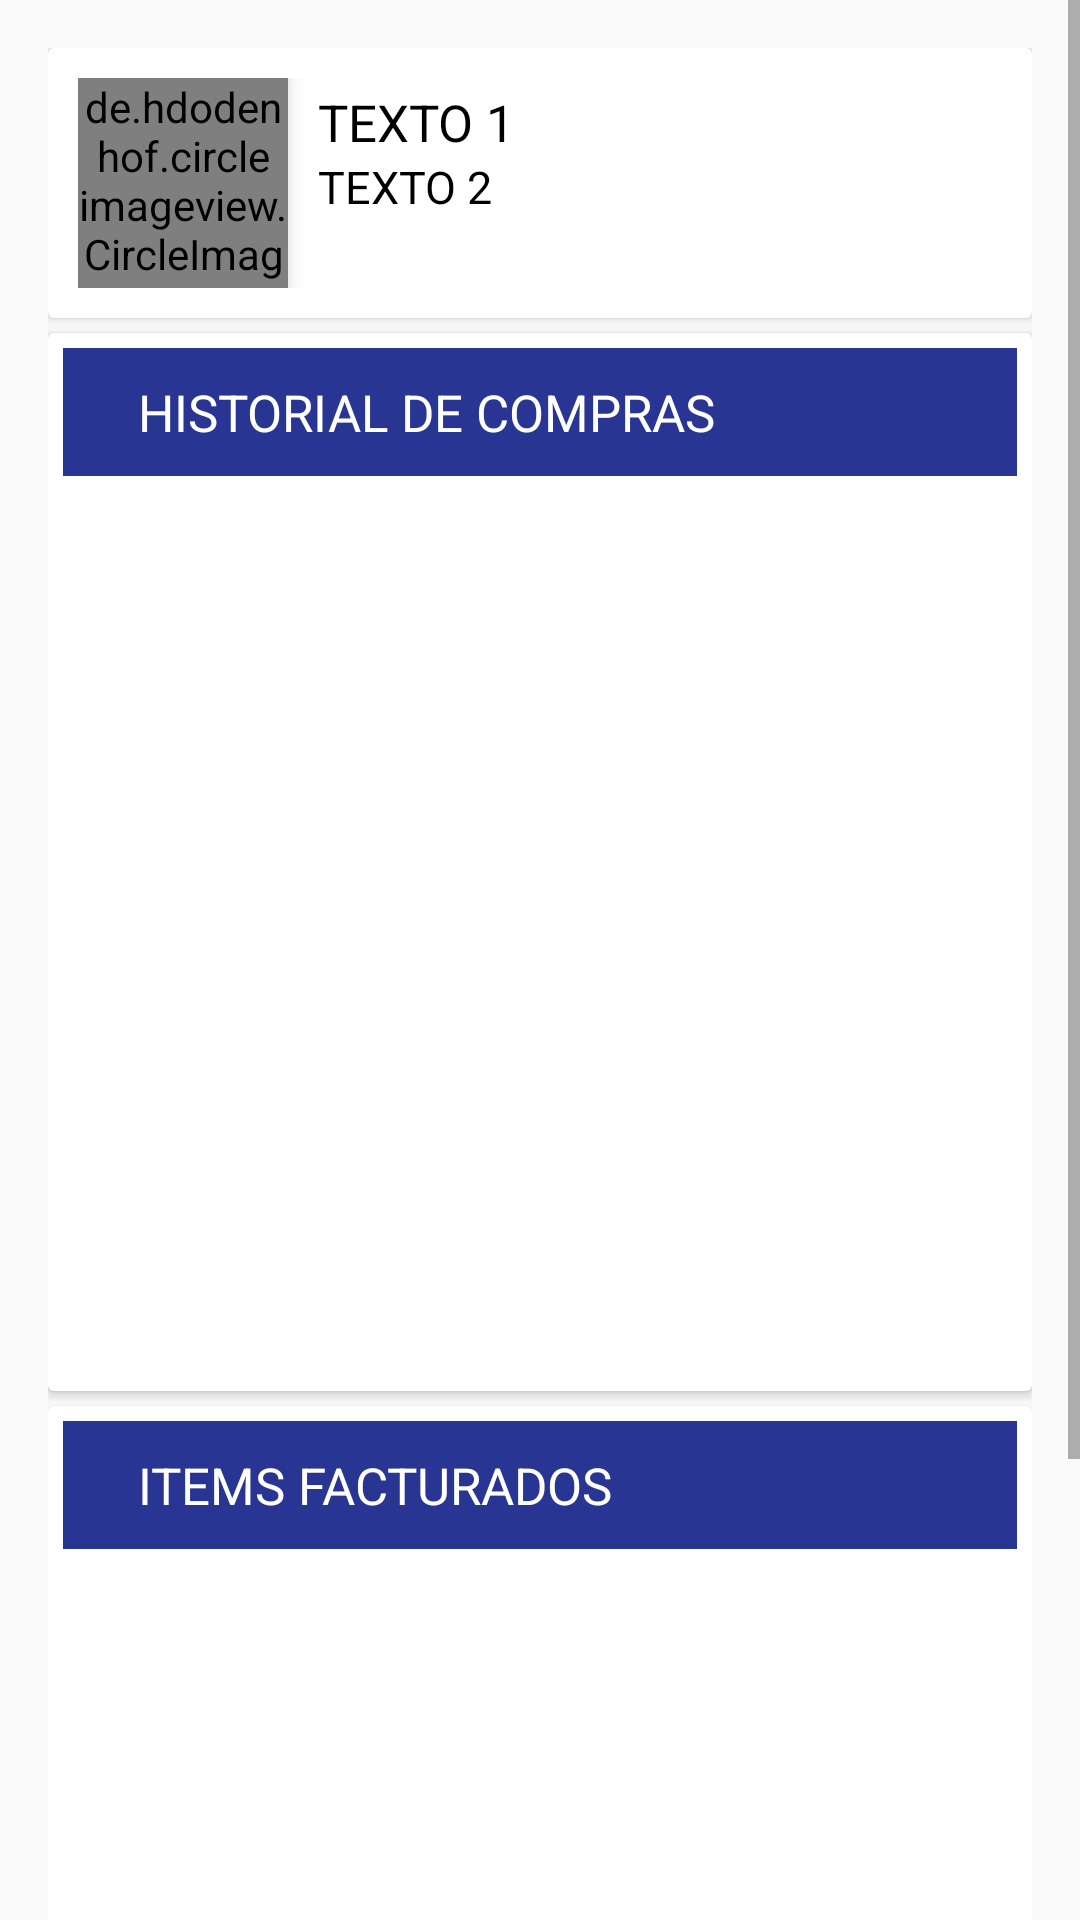

Produce the Android XML layout that renders to this screen, including the resource entries it uses.
<!-- AndroidManifest.xml: activity theme AppThemeAzul -->
<!-- res/layout/activity_cliente_detalle.xml -->
<?xml version="1.0" encoding="utf-8"?>
<LinearLayout
    xmlns:android="http://schemas.android.com/apk/res/android"
    xmlns:tools="http://schemas.android.com/tools"
    android:layout_width="match_parent"
    android:layout_height="match_parent"
    tools:context="com.guma.desarrollo.gvm.activities.ClienteDetalleActivity"
    android:orientation="vertical">

<ScrollView
    android:layout_width="match_parent"
    android:layout_height="match_parent">

    <LinearLayout
        android:layout_width="match_parent"
        android:layout_height="match_parent"
        android:orientation="vertical"
        android:padding="16dp">

        <android.support.v7.widget.CardView
            android:layout_width="match_parent"
            android:layout_height="wrap_content"
            android:elevation="5dp"
            android:layout_marginBottom="@dimen/margin_bottom_card">

            <LinearLayout
                android:layout_width="match_parent"
                android:layout_height="wrap_content"
                android:orientation="horizontal"
                android:padding="@dimen/padding_card_cliente_layout">

                <de.hdodenhof.circleimageview.CircleImageView
                    android:layout_width="70dp"
                    android:layout_height="70dp"
                    android:elevation="5dp"
                    android:background="@android:color/white"
                    android:src="@drawable/thumbnail_cliente"/>

                <LinearLayout
                    android:layout_width="match_parent"
                    android:layout_height="match_parent"
                    android:orientation="vertical"
                    android:gravity="center_vertical"
                    android:paddingLeft="10dp">

                    <TextView
                        android:id="@+id/detalleClienteNombre"
                        android:layout_width="match_parent"
                        android:layout_height="wrap_content"
                        android:textAllCaps="true"
                        android:textSize="17sp"
                        android:textColor="@android:color/black"
                        android:text="TEXTO 1"/>

                    <TextView
                        android:id="@+id/detalleClienteCodigo"
                        android:layout_width="match_parent"
                        android:layout_height="wrap_content"
                        android:textSize="15sp"
                        android:textColor="@android:color/black"
                        android:text="TEXTO 2"/>
                    <TextView
                        android:id="@+id/clDir"
                        android:layout_width="match_parent"
                        android:layout_height="wrap_content"
                        android:textSize="15sp"
                        android:textColor="@android:color/black"/>

                </LinearLayout>
            </LinearLayout>
        </android.support.v7.widget.CardView>

        <android.support.v7.widget.CardView
            android:layout_width="match_parent"
            android:layout_height="wrap_content"
            android:elevation="5dp"
            android:layout_marginBottom="@dimen/margin_bottom_card">

            <LinearLayout
                android:layout_width="match_parent"
                android:layout_height="wrap_content"
                android:orientation="vertical"
                android:padding="5dp">

                <LinearLayout
                    android:background="@color/colorPrimary"
                    android:layout_width="match_parent"
                    android:layout_height="wrap_content"
                    android:orientation="horizontal"
                    android:paddingTop="10dp"
                    android:paddingBottom="10dp"
                    android:paddingLeft="15dp"
                    android:paddingRight="15dp">

                    <ImageView
                        android:tint="@android:color/white"
                        android:layout_width="wrap_content"
                        android:layout_height="wrap_content"
                        android:src="@drawable/ic_time"/>

                    <TextView

                        android:layout_width="match_parent"
                        android:layout_height="wrap_content"
                        android:paddingLeft="10dp"
                        android:gravity="center_vertical"
                        android:textSize="17sp"
                        android:textColor="@android:color/white"
                        android:text="HISTORIAL DE COMPRAS"/>

                </LinearLayout>

                <TableLayout
                    android:id="@+id/detalleClienteHistorialCompras"
                    android:layout_width="match_parent"
                    android:layout_height="300dp"
                    android:stretchColumns="*" >

                    <ListView
                        android:id="@+id/m3_lst_historico"
                        android:gravity="center"
                        android:layout_height="match_parent"
                        android:layout_width="match_parent"/>

                </TableLayout>

            </LinearLayout>
        </android.support.v7.widget.CardView>

        <android.support.v7.widget.CardView
            android:layout_width="match_parent"
            android:layout_height="wrap_content"
            android:elevation="5dp"
            android:layout_marginBottom="@dimen/margin_bottom_card">

            <LinearLayout
                android:layout_width="match_parent"
                android:layout_height="wrap_content"
                android:orientation="vertical"
                android:padding="5dp">

                <LinearLayout
                    android:background="@color/colorPrimary"
                    android:layout_width="match_parent"
                    android:layout_height="wrap_content"
                    android:orientation="horizontal"
                    android:paddingTop="10dp"
                    android:paddingBottom="10dp"
                    android:paddingLeft="15dp"
                    android:paddingRight="15dp">

                    <ImageView
                        android:tint="@android:color/white"
                        android:layout_width="wrap_content"
                        android:layout_height="wrap_content"
                        android:src="@drawable/ic_list"/>

                    <TextView
                        android:layout_width="match_parent"
                        android:layout_height="wrap_content"
                        android:paddingLeft="10dp"
                        android:gravity="center_vertical"
                        android:textSize="17sp"
                        android:textColor="@android:color/white"
                        android:text="ITEMS FACTURADOS"/>

                </LinearLayout>

                <TableLayout
                    android:id="@+id/clienteItemsFacturados"
                    android:layout_width="match_parent"
                    android:layout_height="300dp"
                    android:stretchColumns="*">
                    <ListView
                        android:id="@+id/m3_lst_item_facturado"
                        android:gravity="center"
                        android:layout_height="match_parent"
                        android:layout_width="match_parent"/>

                </TableLayout>

            </LinearLayout>
        </android.support.v7.widget.CardView>

    </LinearLayout>
</ScrollView>


</LinearLayout>
<!-- resources referenced by this layout -->
<resources>
  <color name="colorPrimary">#283593</color>
  <dimen name="margin_bottom_card">5dp</dimen>
  <dimen name="padding_card_cliente_layout">10dp</dimen>
  <!-- drawable thumbnail_cliente: png bitmap (drawable-hdpi, 7231 bytes) -->
  <style name="AppThemeAzul" parent="Theme.AppCompat.Light.DarkActionBar">
          
          <item name="colorPrimary">@color/colorPrimary</item>
          <item name="colorPrimaryDark">@color/colorPrimaryDark</item>
          <item name="colorAccent">@color/colorAccent</item>
      </style>
  <color name="colorPrimaryDark">#1A237E</color>
  <color name="colorAccent">#1976D2</color>
</resources>
